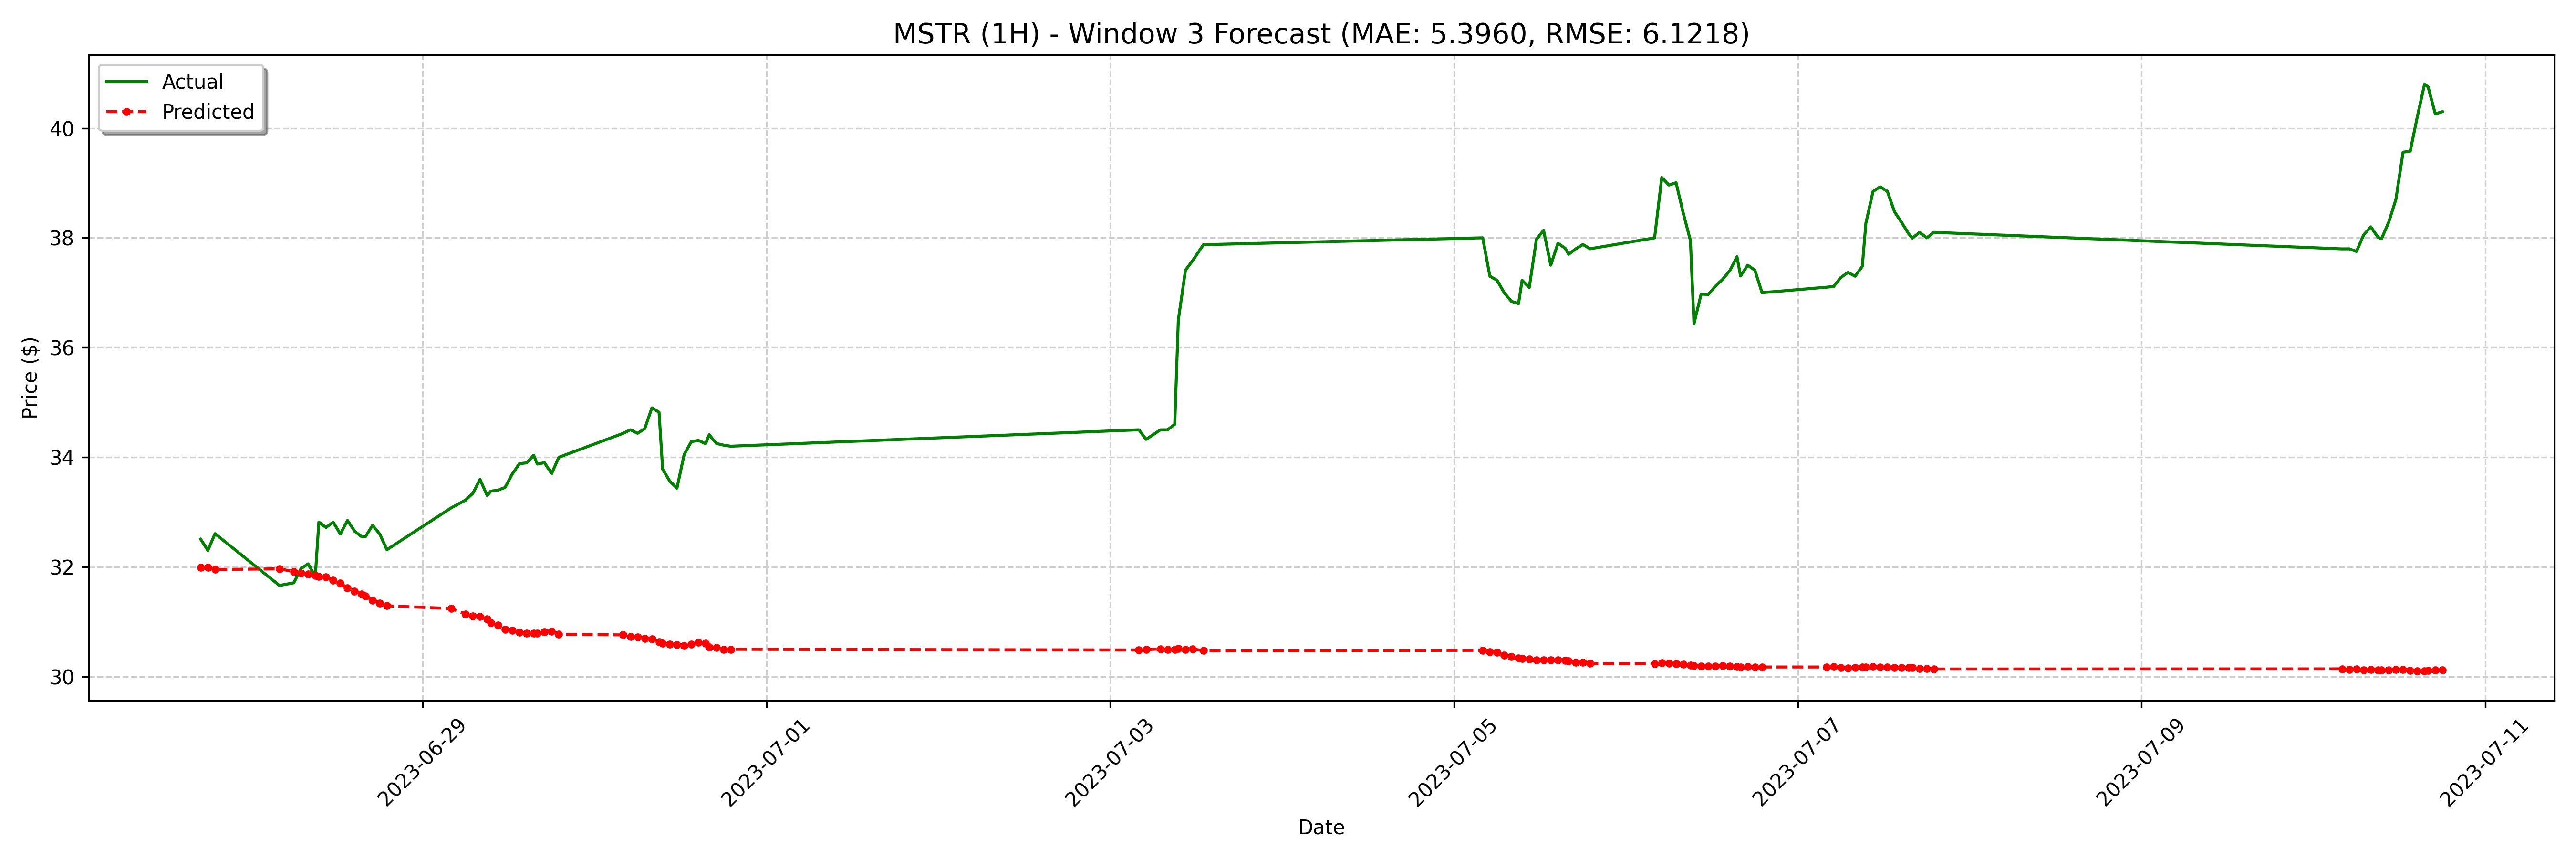

The data file committed next to this chart (first rows):
date, actual, forecast
2023-06-27 17:00:00-04:00, 32.5, 31.99
2023-06-27 18:00:00-04:00, 32.3, 31.99
2023-06-27 19:00:00-04:00, 32.61, 31.95
2023-06-28 04:00:00-04:00, 31.66, 31.96
2023-06-28 06:00:00-04:00, 31.71, 31.91
2023-06-28 07:00:00-04:00, 31.97, 31.89
2023-06-28 08:00:00-04:00, 32.06, 31.86
2023-06-28 09:00:00-04:00, 31.82, 31.84
2023-06-28 09:30:00-04:00, 32.82, 31.83
2023-06-28 10:30:00-04:00, 32.72, 31.82
2023-06-28 11:30:00-04:00, 32.82, 31.75
2023-06-28 12:30:00-04:00, 32.6, 31.7
2023-06-28 13:30:00-04:00, 32.85, 31.62
2023-06-28 14:30:00-04:00, 32.65, 31.55
2023-06-28 15:30:00-04:00, 32.55, 31.5
2023-06-28 16:00:00-04:00, 32.55, 31.47
2023-06-28 17:00:00-04:00, 32.76, 31.39
2023-06-28 18:00:00-04:00, 32.6, 31.34
2023-06-28 19:00:00-04:00, 32.31, 31.29
2023-06-29 04:00:00-04:00, 33.08, 31.24
2023-06-29 06:00:00-04:00, 33.22, 31.14
2023-06-29 07:00:00-04:00, 33.34, 31.1
2023-06-29 08:00:00-04:00, 33.6, 31.09
2023-06-29 09:00:00-04:00, 33.3, 31.05
2023-06-29 09:30:00-04:00, 33.38, 30.98
2023-06-29 10:30:00-04:00, 33.4, 30.94
2023-06-29 11:30:00-04:00, 33.45, 30.86
2023-06-29 12:30:00-04:00, 33.69, 30.84
2023-06-29 13:30:00-04:00, 33.88, 30.8
2023-06-29 14:30:00-04:00, 33.9, 30.79
2023-06-29 15:30:00-04:00, 34.04, 30.79
2023-06-29 16:00:00-04:00, 33.88, 30.79
2023-06-29 17:00:00-04:00, 33.9, 30.82
2023-06-29 18:00:00-04:00, 33.7, 30.83
2023-06-29 19:00:00-04:00, 34, 30.77
2023-06-30 04:00:00-04:00, 34.44, 30.76
2023-06-30 05:00:00-04:00, 34.5, 30.73
2023-06-30 06:00:00-04:00, 34.44, 30.72
2023-06-30 07:00:00-04:00, 34.52, 30.7
2023-06-30 08:00:00-04:00, 34.9, 30.68
2023-06-30 09:00:00-04:00, 34.82, 30.63
2023-06-30 09:30:00-04:00, 33.78, 30.6
2023-06-30 10:30:00-04:00, 33.56, 30.59
2023-06-30 11:30:00-04:00, 33.44, 30.58
2023-06-30 12:30:00-04:00, 34.05, 30.57
2023-06-30 13:30:00-04:00, 34.28, 30.59
2023-06-30 14:30:00-04:00, 34.31, 30.63
2023-06-30 15:30:00-04:00, 34.25, 30.61
2023-06-30 16:00:00-04:00, 34.41, 30.53
2023-06-30 17:00:00-04:00, 34.25, 30.53
2023-06-30 18:00:00-04:00, 34.22, 30.5
2023-06-30 19:00:00-04:00, 34.2, 30.5
2023-07-03 04:00:00-04:00, 34.5, 30.48
2023-07-03 05:00:00-04:00, 34.33, 30.49
2023-07-03 07:00:00-04:00, 34.5, 30.5
2023-07-03 08:00:00-04:00, 34.5, 30.49
2023-07-03 09:00:00-04:00, 34.6, 30.49
2023-07-03 09:30:00-04:00, 36.5, 30.51
2023-07-03 10:30:00-04:00, 37.41, 30.5
2023-07-03 11:30:00-04:00, 37.58, 30.5
... 68 more rows
